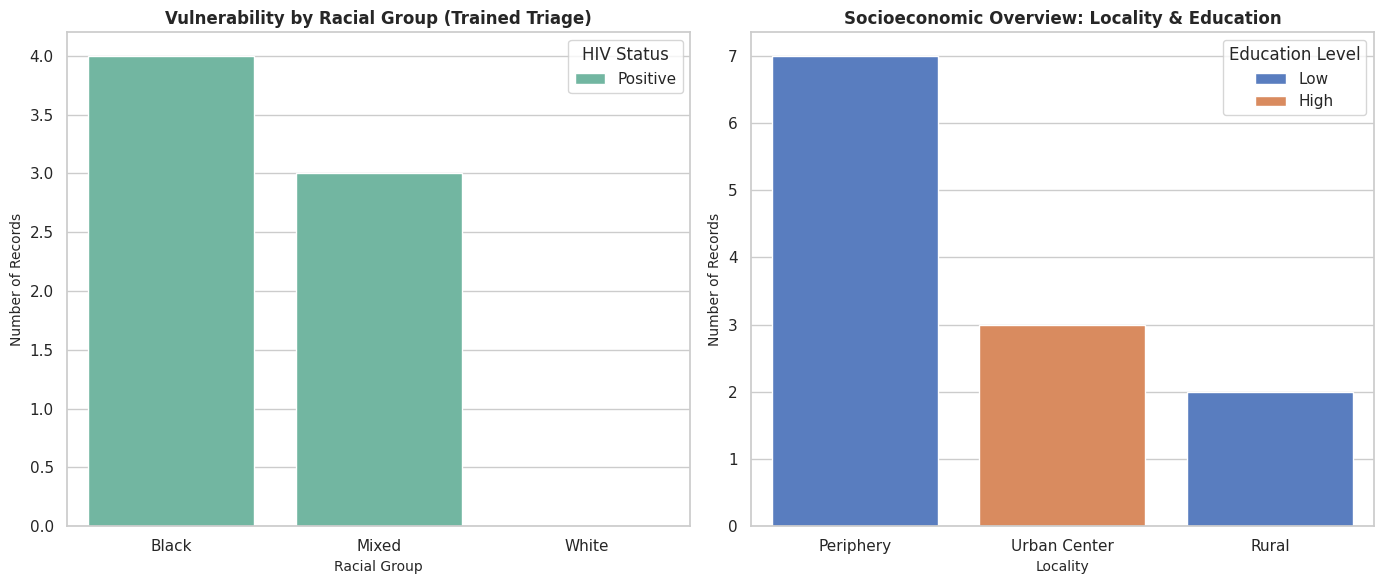

This chart was generated by the following Python code:
import matplotlib.pyplot as plt
import pandas as pd
import seaborn as sns

# 1. DATASET SIMULATING PUBLIC HEALTH RECORDS (SUS / Determinants of Health)
data = {
    "age": [25, 42, 19, 35, 50, 28, 31, 22, 45, 29, 33, 40],
    "locality": [
        "Periphery",
        "Periphery",
        "Periphery",
        "Urban Center",
        "Rural",
        "Periphery",
        "Urban Center",
        "Periphery",
        "Periphery",
        "Urban Center",
        "Periphery",
        "Rural",
    ],
    "education_level": [
        "Low",
        "Low",
        "Low",
        "High",
        "Low",
        "Low",
        "High",
        "Low",
        "Low",
        "High",
        "Low",
        "Low",
    ],
    "race": [
        "Black",
        "Black",
        "Mixed",
        "White",
        "Black",
        "Black",
        "White",
        "Mixed",
        "Black",
        "White",
        "Mixed",
        "Black",
    ],
    "gender": [
        "Female",
        "Female",
        "Female",
        "Female",
        "Male",
        "Female",
        "Female",
        "Female",
        "Female",
        "Female",
        "Female",
        "Female",
    ],
    "hiv_status": [
        "Positive",
        "Positive",
        "Positive",
        "Negative",
        "Positive",
        "Positive",
        "Negative",
        "Positive",
        "Positive",
        "Negative",
        "Positive",
        "Positive",
    ],
}

df = pd.DataFrame(data)

# 2. DATA CLEANING & TEXT STANDARDIZATION
df["locality"] = df["locality"].str.strip().str.title()
df["education_level"] = df["education_level"].str.strip().str.capitalize()
df["race"] = df["race"].str.strip().str.capitalize()
df["gender"] = df["gender"].str.strip().str.capitalize()

# 3. TRIAGE FILTER (Women, Periphery, Low Education, Age 18-45)
selected_locality = "Periphery"
selected_education = "Low"
min_age, max_age = 18, 45

triage_filtered = df[
    (df["gender"] == "Female")
    & (df["locality"] == selected_locality)
    & (df["education_level"] == selected_education)
    & (df["age"].between(min_age, max_age))
]

# 4. PROBABILITY CALCULATION (Fiocruz Approach)
total_triage_group = len(triage_filtered)
if total_triage_group > 0:
  positive_cases = len(triage_filtered[triage_filtered["hiv_status"] == "Positive"])
  probability = (positive_cases / total_triage_group) * 100
  print("==================================================")
  print(f"📊 FIOCRUZ-INSPIRED VULNERABILITY DASHBOARD METRICS")
  print("==================================================")
  print(f"Target Group: Women in {selected_locality} | Low Education | Age {min_age}-{max_age}")
  print(f"Total evaluated in triage group: {total_triage_group}")
  print(f"Positive cases recorded: {positive_cases}")
  print(f"Calculated Probability of Vulnerability/Infection: {probability:.1f}%")
  print("==================================================\n")

# 5. GENERATING THE DASHBOARD (Multi-plot Visualization)
sns.set_theme(style="whitegrid")
fig, axes = plt.subplots(1, 2, figsize=(14, 6))

# Plot 1: HIV Status Distribution across Racial Groups within the Triage Filter
sns.countplot(
    data=triage_filtered,
    x="race",
    hue="hiv_status",
    palette="Set2",
    ax=axes[0],
    order=["Black", "Mixed", "White"],
)
axes[0].set_title("Vulnerability by Racial Group (Trained Triage)", fontsize=12, fontweight="bold")
axes[0].set_xlabel("Racial Group", fontsize=10)
axes[0].set_ylabel("Number of Records", fontsize=10)
axes[0].legend(title="HIV Status")

# Plot 2: Locality vs Education Level Impact on the entire dataset
sns.countplot(
    data=df,
    x="locality",
    hue="education_level",
    palette="muted",
    ax=axes[1],
)
axes[1].set_title("Socioeconomic Overview: Locality & Education", fontsize=12, fontweight="bold")
axes[1].set_xlabel("Locality", fontsize=10)
axes[1].set_ylabel("Number of Records", fontsize=10)
axes[1].legend(title="Education Level")

plt.tight_layout()
plt.show()
